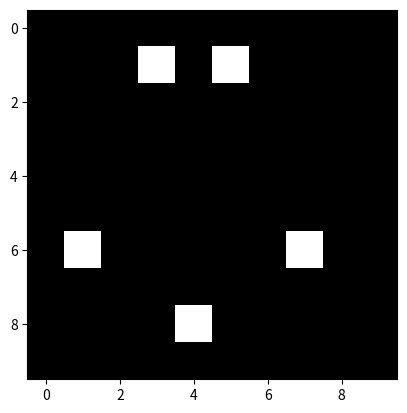

The matplotlib source for this figure:
import random
import numpy as np
import csv
import matplotlib.pyplot as plt
import time
from matplotlib.pyplot import imshow
# Konstanten
ENERGIEKOSTEN_BEWEGUNG = 1
ENERGIEKOSTEN_FORTPFLANZUNG = 5
START_ENERGIE = 10
BREITE = 10
HÖHE = 10
ANZAHL_LEBEWESEN = 10
RUNDEN = 21
ENERGIE_NAHRUNG = 5
NAHRUNG_ANFANGS_PROZENT = 0.5
NAHRUNG_ZUSATZ_PROZENT = 0.05

# Globaler Counter für die Nummerierung der Lebewesen
lebewesen_counter = ANZAHL_LEBEWESEN

# Genpool
## evtl. Gene mit Wahrscheinlichkeiten, zb. Mut 
GENPOOL = {
    "Gene": {
        "Kondition": (1, 3),
        "Sichtweite": (1, 3),
        "Stamm": (1, 3)
    }
}

class Lebewesen:
    def __init__(self, nummer):
        global lebewesen_counter
        self.nummer = nummer
        self.energie = START_ENERGIE
        self.genetik = {}
        self.genverteilung()
        self.position = (random.randint(0, BREITE-1), random.randint(0, HÖHE-1))
        self.fortpflanzungs_counter = 0

    def genverteilung(self):
        #simulieren des Genverteilung aus dem festgelegten Dictionarie 'GENPOOL'
            for gen, bereich in GENPOOL["Gene"].items():
                # Ganzzahliger Wert für jedes Gen innerhalb der definierten Grenzen
                self.genetik[gen] = random.randint(*bereich)

    def bewegen(self, board):
        if self.energie > ENERGIEKOSTEN_BEWEGUNG:
            self.energie -= ENERGIEKOSTEN_BEWEGUNG
            neue_position = self.suche_nahrung(board)
            if neue_position:
                self.position = neue_position
            else:
                # Zufällige Bewegung: -1 oder 1, multipliziert mit der Kondition
                dx = random.choice([-1, 1]) * self.genetik['Kondition']
                dy = random.choice([-1, 1]) * self.genetik['Kondition']

                neue_x = max(0, min(BREITE - 1, self.position[0] + dx))
                neue_y = max(0, min(HÖHE - 1, self.position[1] + dy))
                self.position = (neue_x, neue_y)
        else:
            return "gestorben"

    def suche_nahrung(self, board):
        sichtweite = self.genetik["Sichtweite"]
        for dx in range(-sichtweite, sichtweite + 1):
            for dy in range(-sichtweite, sichtweite + 1):
                x, y = self.position[0] + dx, self.position[1] + dy
                if 0 <= x < BREITE and 0 <= y < HÖHE and board.nahrung[x][y]:
                    board.nahrung[x][y] = 0
                    self.energie += ENERGIE_NAHRUNG
                    return (x, y)
        return None


    def fortpflanzen(self, partner, board):
        global lebewesen_counter
        if self.energie > ENERGIEKOSTEN_FORTPFLANZUNG and self.position == partner.position:
            erfolgsrate = 1 if self.genetik["Stamm"] == partner.genetik["Stamm"] else 0.3
            if random.random() < erfolgsrate:
                lebewesen_counter += 1
                kind = Lebewesen(lebewesen_counter)
                kind.genverteilung_durch_vererbung(self, partner)
                self.energie -= ENERGIEKOSTEN_FORTPFLANZUNG
                self.fortpflanzungs_counter += 1
                partner.fortpflanzungs_counter += 1
                board.add_lebewesen(kind)

    def genverteilung_durch_vererbung(self, elternteil1, elternteil2):
        for gen in GENPOOL["Gene"]:
            if gen == "Stamm":
                self.genetik[gen] = (elternteil1.genetik[gen], elternteil2.genetik[gen])
            else:
                gewicht = random.uniform(0, 1)
                gen_wert = (gewicht * elternteil1.genetik[gen] + (1 - gewicht) * elternteil2.genetik[gen]) / 2
                self.genetik[gen] = int(round(gen_wert, 3))

class Board:
    def __init__(self, breite, höhe):
        self.breite = breite
        self.höhe = höhe
        self.lebewesen = []
        self.nahrung = np.zeros((breite, höhe))
        self.world = np.zeros((breite, höhe))

    def add_lebewesen(self, lebewesen):
        self.lebewesen.append(lebewesen)

    def platziere_nahrung(self, prozent):
        anzahl_felder = int(self.breite * self.höhe * prozent)
        for _ in range(anzahl_felder):
            
            #random Koordinaten an dem die Nahrung pltziert werden soll
            x, y = random.randint(0, self.breite - 1), random.randint(0, self.höhe - 1)
            
            #platzieren der Nahrung
            self.nahrung[x][y] = ENERGIE_NAHRUNG
    
        
    def entferne_lebewesen(self, lebewesen):
        #removing the agents in the list 'lebewesen'
        self.lebewesen.remove(lebewesen)

class Game:
    def __init__(self):
        self.board = Board(BREITE, HÖHE)
        for i in range(1, ANZAHL_LEBEWESEN + 1):
            self.board.add_lebewesen(Lebewesen(i))
        self.board.platziere_nahrung(NAHRUNG_ANFANGS_PROZENT)
        
        """def place_agents(self):
        for agents in self.board.lebewesen:
            
            #counting the number of agents in one field
            self.board.world(agents) = 1"""
            
    def run(self):
        print(type(self.board))
        for runde in range(RUNDEN):
            if runde % 10 == 0:
                self.board.platziere_nahrung(NAHRUNG_ZUSATZ_PROZENT)
                
                #visualisieren des boardes
                self.visualize_board()
                
            for lebewesen in self.board.lebewesen[:]:
                ergebnis = lebewesen.bewegen(self.board)
                if ergebnis == "gestorben":
                    self.board.entferne_lebewesen(lebewesen)
                else:
                    for anderer in self.board.lebewesen:
                        if lebewesen != anderer:
                            lebewesen.fortpflanzen(anderer, self.board)
            
            
            ### Mögliches Laufzeitproblem: Doppelte For-Schleife sorgt für Quadratische Laufzeit O(n2)
        self.speichere_daten()

    def speichere_daten(self):
        with open('lebewesen_daten.csv', 'w', newline='') as file:
            writer = csv.writer(file)
            writer.writerow(['Nummer', 'Stamm', 'Kondition', 'Sichtweite', 'Fortpflanzungs-Counter', 'Position'])
            for lebewesen in self.board.lebewesen:
                writer.writerow([lebewesen.nummer, lebewesen.genetik['Stamm'], lebewesen.genetik['Kondition'], lebewesen.genetik['Sichtweite'], lebewesen.fortpflanzungs_counter, lebewesen.position])
                
    def visualize_board(self):
        for runde  in range(RUNDEN):
            
            imshow(self.board.nahrung, cmap='gray')
# Counter einfügen wie oft sich ein Lebewesen fortgepflanzt hat 
# Stammesangehörigkeit ausbessern: Aktuell Tupel für Stamm des Kindes

start = time.time()

if __name__ == "__main__":
    game = Game()
    game.run()

end = time.time()

timee = end-start
print(timee)
